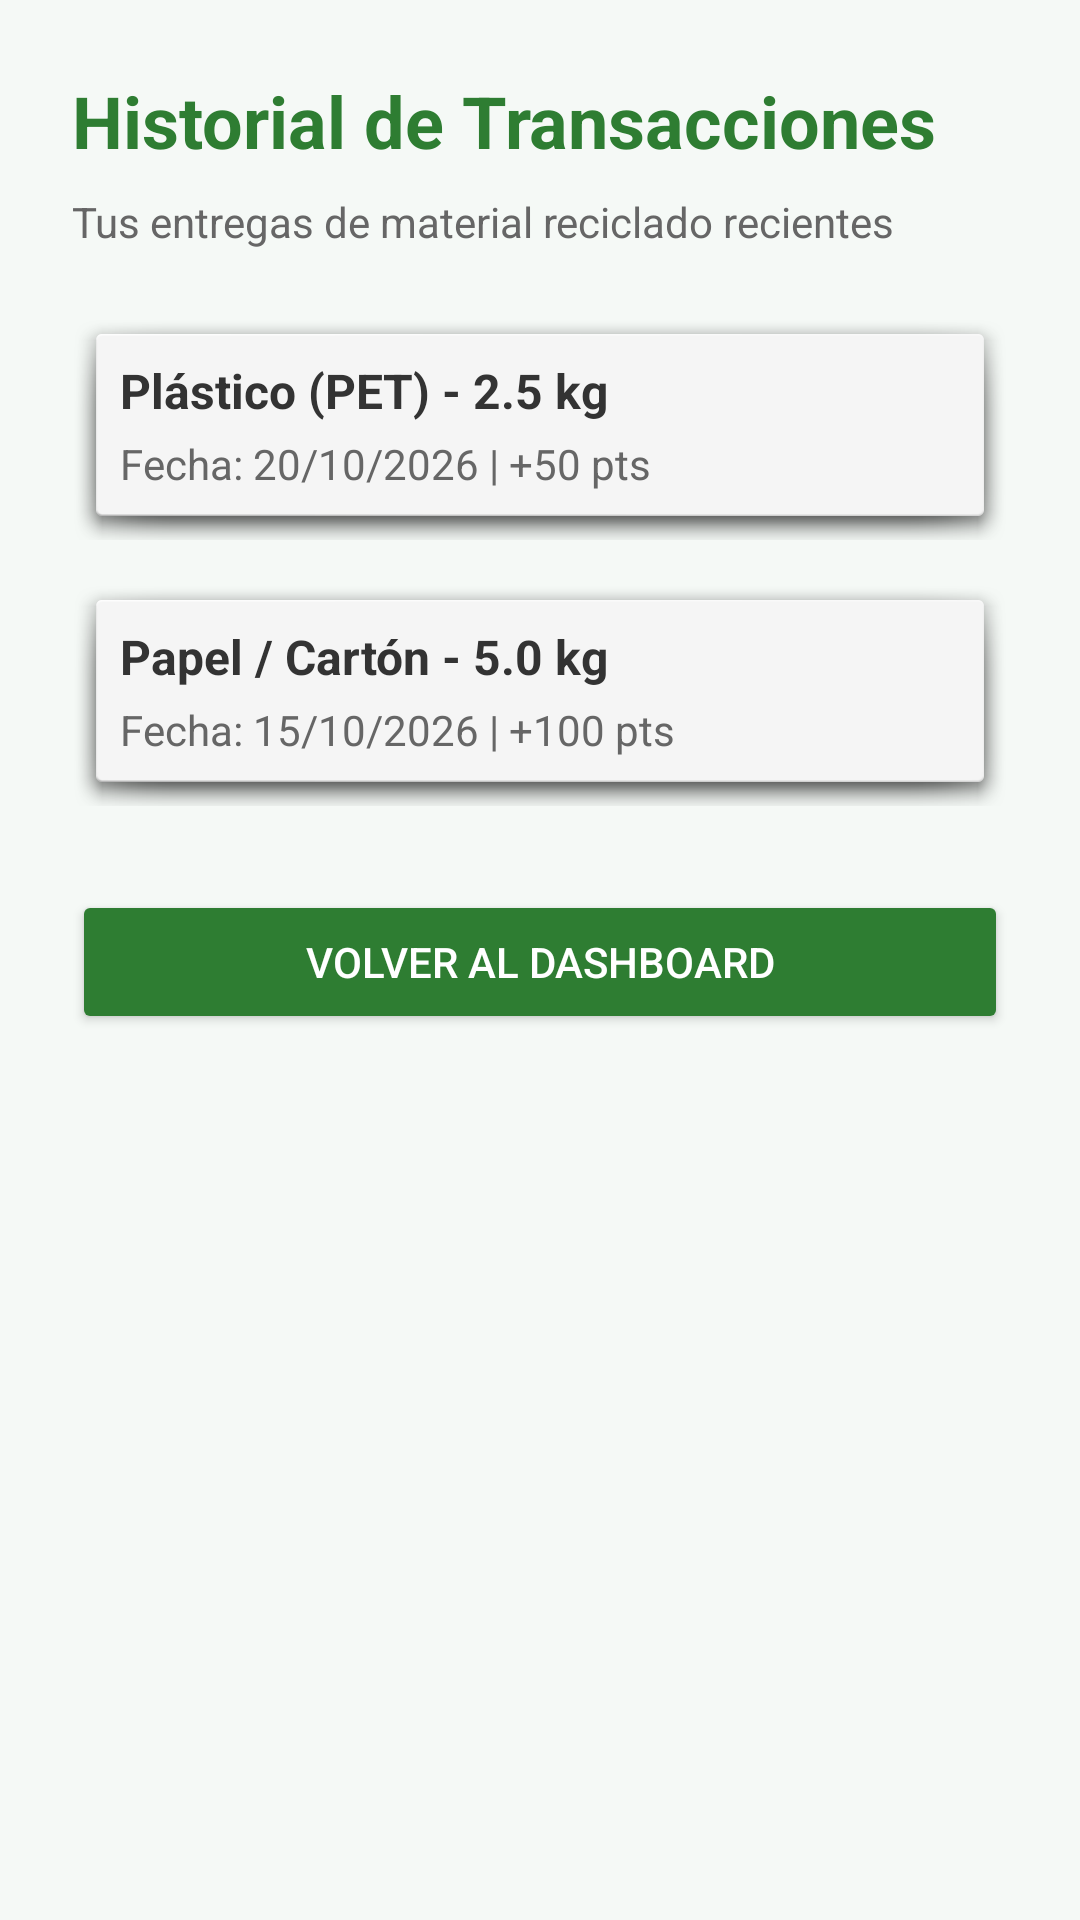

Produce the Android XML layout that renders to this screen, including the resource entries it uses.
<!-- AndroidManifest.xml: application theme Theme.Ecopilot -->
<!-- res/layout/activity_history.xml -->
<?xml version="1.0" encoding="utf-8"?>
<LinearLayout xmlns:android="http://schemas.android.com/apk/res/android"
    android:layout_width="match_parent"
    android:layout_height="match_parent"
    android:orientation="vertical"
    android:padding="24dp"
    android:background="#F5F9F6">

    <TextView
        android:layout_width="wrap_content"
        android:layout_height="wrap_content"
        android:text="Historial de Transacciones"
        android:textSize="24sp"
        android:textStyle="bold"
        android:textColor="#2E7D32"
        android:layout_marginBottom="8dp"/>

    <TextView
        android:layout_width="wrap_content"
        android:layout_height="wrap_content"
        android:text="Tus entregas de material reciclado recientes"
        android:textSize="14sp"
        android:textColor="#666666"
        android:layout_marginBottom="20dp"/>

    
    <LinearLayout
        android:layout_width="match_parent"
        android:layout_height="wrap_content"
        android:orientation="vertical"
        android:background="@android:drawable/dialog_holo_light_frame"
        android:padding="16dp"
        android:layout_marginBottom="12dp">

        <TextView
            android:layout_width="wrap_content"
            android:layout_height="wrap_content"
            android:text="Plástico (PET) - 2.5 kg"
            android:textStyle="bold"
            android:textColor="#333333"
            android:textSize="16sp"/>

        <TextView
            android:layout_width="wrap_content"
            android:layout_height="wrap_content"
            android:text="Fecha: 20/10/2026 | +50 pts"
            android:textColor="#666666"
            android:textSize="14sp"
            android:layout_marginTop="4dp"/>
    </LinearLayout>

    
    <LinearLayout
        android:layout_width="match_parent"
        android:layout_height="wrap_content"
        android:orientation="vertical"
        android:background="@android:drawable/dialog_holo_light_frame"
        android:padding="16dp"
        android:layout_marginBottom="28dp">

        <TextView
            android:layout_width="wrap_content"
            android:layout_height="wrap_content"
            android:text="Papel / Cartón - 5.0 kg"
            android:textStyle="bold"
            android:textColor="#333333"
            android:textSize="16sp"/>

        <TextView
            android:layout_width="wrap_content"
            android:layout_height="wrap_content"
            android:text="Fecha: 15/10/2026 | +100 pts"
            android:textColor="#666666"
            android:textSize="14sp"
            android:layout_marginTop="4dp"/>
    </LinearLayout>

    
    <Button
        android:id="@+id/btnBackHistory"
        android:layout_width="match_parent"
        android:layout_height="wrap_content"
        android:text="Volver al Dashboard"
        android:backgroundTint="#2E7D32"
        android:textColor="#FFFFFF"
        android:padding="12dp"/>

</LinearLayout>
<!-- resources referenced by this layout -->
<resources>
  <style name="Theme.Ecopilot" parent="Base.Theme.Ecopilot" />
  <style name="Base.Theme.Ecopilot" parent="Theme.Material3.DayNight.NoActionBar">
          
          
      </style>
</resources>
